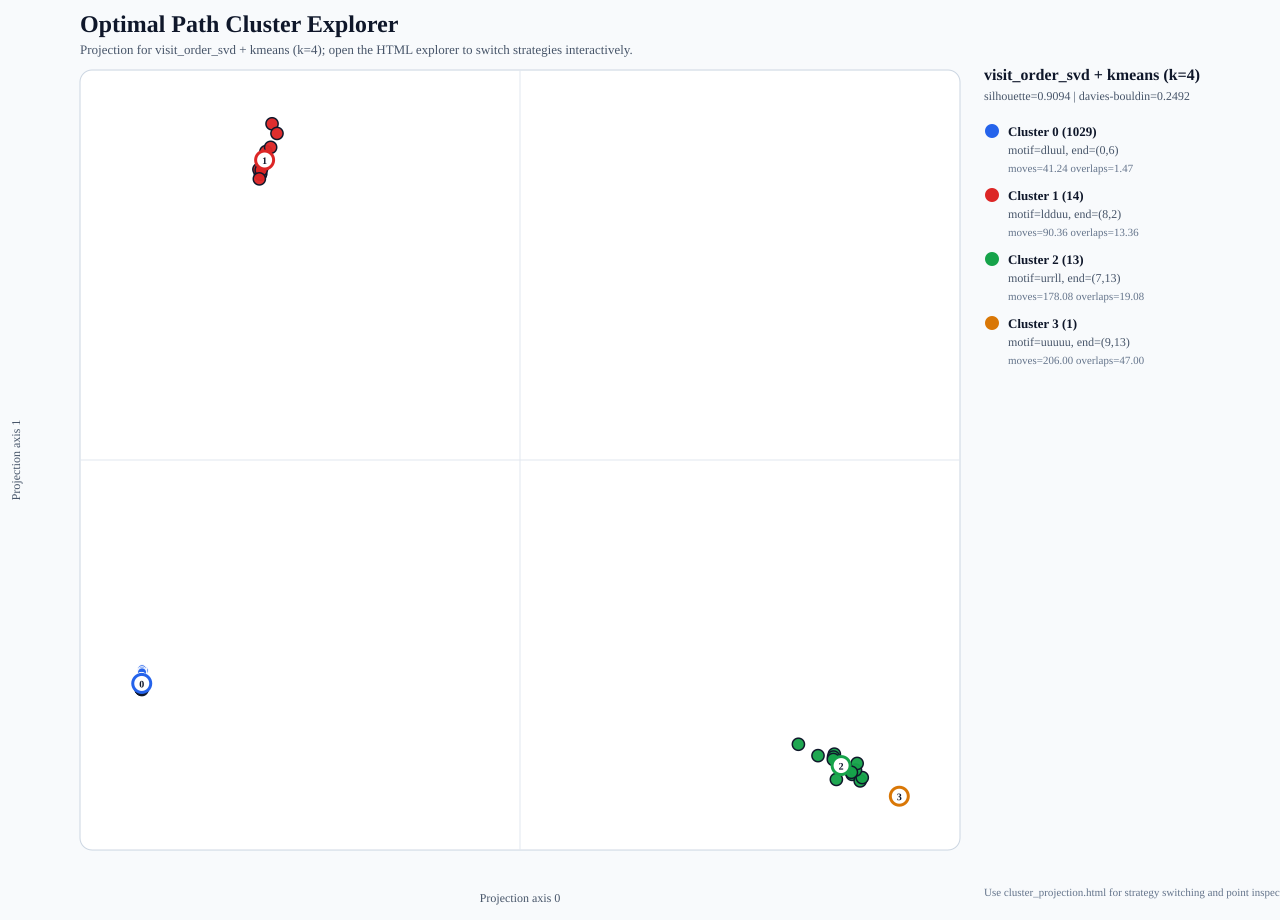

The data file committed next to this chart (first rows):
index, size, seed, open_cells, start_row, start_col, end_row, end_col, moves, overlaps, path, grid, image, source, source_id, user, config_id, config_label, move_fraction_u, move_fraction_d, move_fraction_l, move_fraction_r, turn_rate, mean_run_length
139, 7, 139, 40, 0, 0, 5, 6, 41, 2, rlddddrrrrurruuullldrrdlldluldddldrrrrrr…, 1101111/1001111/1111111/1111111/1111100/…, images/grid_0139_n7_seed139.svg, optimal, optimal-139, , , , 0.1463, 0.2683, 0.2195, 0.3659, 0.5, 1.952
477, 7, 477, 42, 0, 0, 5, 5, 42, 1, ddddddrrrrrruululuurrullldluldddddrudrur…, 1111111/1111111/1100100/1100110/1111111/…, images/grid_0477_n7_seed477.svg, optimal, optimal-477, , , , 0.2143, 0.3333, 0.1667, 0.2857, 0.5366, 1.826
933, 7, 933, 44, 0, 0, 4, 3, 43, 0, ddddddrrrrrruuuuuullllldddddrrrruuuuldld…, 1111111/1100111/1101111/1111011/1111011/…, images/grid_0933_n7_seed933.svg, optimal, optimal-933, , , , 0.2326, 0.3256, 0.186, 0.2558, 0.3095, 3.071
957, 7, 957, 42, 0, 0, 1, 5, 42, 1, ddddddrrrrrruuldlululddrlluuuuurrrddrruu…, 1111111/1100111/1100111/1111000/1111111/…, images/grid_0957_n7_seed957.svg, optimal, optimal-957, , , , 0.2619, 0.2857, 0.1667, 0.2857, 0.4634, 2.1
620, 7, 620, 43, 0, 0, 6, 5, 43, 1, drddldddrrrrululdluuruururrrddluldldrrrd…, 1001111/1111111/0111111/1111111/1111001/…, images/grid_0620_n7_seed620.svg, optimal, optimal-620, , , , 0.186, 0.3256, 0.186, 0.3023, 0.6429, 1.536
453, 7, 453, 38, 0, 0, 6, 0, 40, 3, drurrrrrdddddduulluruuldlduuldddddluuldd, 1111111/1111111/0011111/0011111/1110111/…, images/grid_0453_n7_seed453.svg, optimal, optimal-453, , , , 0.25, 0.4, 0.175, 0.175, 0.5128, 1.905
690, 7, 690, 41, 0, 0, 6, 0, 42, 2, ddrurulrrrddruurdddldddrlllluurdruulllld…, 1111111/1110111/1100111/1111111/1011110/…, images/grid_0690_n7_seed690.svg, optimal, optimal-690, , , , 0.1905, 0.3333, 0.2381, 0.2381, 0.5366, 1.826
515, 7, 515, 41, 0, 0, 2, 4, 40, 0, rrddlldddrrulurrdrrdlldrrruuuuuuldlulddr, 1111111/0011111/1111101/1111001/1111111/…, images/grid_0515_n7_seed515.svg, optimal, optimal-515, , , , 0.225, 0.275, 0.2, 0.3, 0.5641, 1.739
774, 7, 774, 45, 0, 0, 6, 6, 44, 0, dddddruuuuurddddddruuuuuurdddddruuuuurdd…, 1111111/1111111/1111111/1111111/1111111/…, images/grid_0774_n7_seed774.svg, optimal, optimal-774, , , , 0.3636, 0.5, 0.0, 0.1364, 0.2791, 3.385
621, 7, 621, 41, 0, 0, 0, 1, 41, 1, ddddddruurulurrdddrdurruuuuulddddluuuull…, 1111111/1000111/1111111/1111111/1111111/…, images/grid_0621_n7_seed621.svg, optimal, optimal-621, , , , 0.3415, 0.3415, 0.1463, 0.1707, 0.45, 2.158
735, 7, 735, 42, 0, 0, 4, 4, 42, 1, ddddrdruuluuurdrdlrrdldddrrruuuuuulddddd…, 1110011/1111011/1111111/1111111/1111111/…, images/grid_0735_n7_seed735.svg, optimal, optimal-735, , , , 0.2857, 0.381, 0.119, 0.2143, 0.5122, 1.909
650, 7, 650, 40, 3, 0, 4, 3, 40, 1, dddrruluuuuurrrrrddddddllruuuuuldluldddr, 0111111/0111111/0111111/1110011/1111011/…, images/grid_0650_n7_seed650.svg, optimal, optimal-650, , , , 0.3, 0.325, 0.15, 0.225, 0.4103, 2.353
984, 7, 984, 43, 0, 0, 6, 0, 42, 0, ddruurrrrrddddddlluruullurrullldddddluul…, 1111111/1111111/1111111/0011111/1110011/…, images/grid_0984_n7_seed984.svg, optimal, optimal-984, , , , 0.2143, 0.3571, 0.2143, 0.2143, 0.439, 2.211
460, 7, 460, 37, 0, 0, 0, 5, 37, 1, dddrruluurdrddrddllldlrrrrruuruluruul, 1110011/1111001/1111011/1111111/0000111/…, images/grid_0460_n7_seed460.svg, optimal, optimal-460, , , , 0.2432, 0.2432, 0.1892, 0.3243, 0.6111, 1.609
538, 7, 538, 44, 0, 0, 6, 0, 44, 1, dddruuurrrrrddddddlluruuuuldddlduuuulddd…, 1111111/1111111/1111111/1111111/0011111/…, images/grid_0538_n7_seed538.svg, optimal, optimal-538, , , , 0.2727, 0.4091, 0.1591, 0.1591, 0.4186, 2.316
108, 7, 108, 44, 0, 0, 6, 3, 45, 2, ddddddruuuruurullrrrrrddddddluuluruuldld…, 1111111/1011111/1011111/1111111/1111111/…, images/grid_0108_n7_seed108.svg, optimal, optimal-108, , , , 0.2444, 0.3778, 0.1556, 0.2222, 0.5, 1.957
980, 7, 980, 43, 0, 0, 0, 6, 42, 0, dddddruuuuurrdldrdldddrrrruuldllururrulu…, 1111001/1111011/1111011/1111111/1111111/…, images/grid_0980_n7_seed980.svg, optimal, optimal-980, , , , 0.2857, 0.2857, 0.1429, 0.2857, 0.5854, 1.68
209, 7, 209, 43, 0, 0, 6, 1, 43, 1, ddddruuuurdrdldddruururuurdddldrddluuldd…, 1110011/1111011/1111111/1111111/1111111/…, images/grid_0209_n7_seed209.svg, optimal, optimal-209, , , , 0.2558, 0.3953, 0.1628, 0.186, 0.5952, 1.654
839, 7, 839, 43, 0, 0, 5, 5, 42, 0, ddddddrurrulluuuurrrdrdllulddrrdddrruuul…, 1111100/1111110/1111110/1111111/1111111/…, images/grid_0839_n7_seed839.svg, optimal, optimal-839, , , , 0.2381, 0.3571, 0.1429, 0.2619, 0.4878, 2.0
619, 7, 619, 44, 0, 0, 6, 0, 44, 1, dddruuurrdlddrururrdldrdddllllurrruludll…, 1111000/1111111/1111111/1111111/1111111/…, images/grid_0619_n7_seed619.svg, optimal, optimal-619, , , , 0.1818, 0.3182, 0.25, 0.25, 0.5814, 1.692
943, 7, 943, 45, 0, 0, 6, 6, 44, 0, ddddddrrrulluuuuurrrddllddrurruuurddddll…, 1111111/1100111/1111111/1111111/1111111/…, images/grid_0943_n7_seed943.svg, optimal, optimal-943, , , , 0.2273, 0.3636, 0.1364, 0.2727, 0.3953, 2.444
448, 7, 448, 43, 0, 0, 6, 0, 42, 0, drurrrrrddddddlullllurrrruuulddluulddlld…, 1111111/1111111/0011111/1111111/1111111/…, images/grid_0448_n7_seed448.svg, optimal, optimal-448, , , , 0.1905, 0.3333, 0.2381, 0.2381, 0.439, 2.211
807, 7, 807, 44, 0, 0, 4, 5, 43, 0, dddddruuurulurrrdrurddldrdddlllluuurrdld…, 1111111/1110111/1110011/1111111/1111111/…, images/grid_0807_n7_seed807.svg, optimal, optimal-807, , , , 0.2326, 0.3256, 0.1628, 0.2791, 0.5714, 1.72
724, 7, 724, 45, 0, 0, 3, 3, 44, 0, dddddrrrulluuuurrrrrddddddlluruluruuldlu…, 1111111/1111111/1111111/1111111/1111111/…, images/grid_0724_n7_seed724.svg, optimal, optimal-724, , , , 0.25, 0.3182, 0.1818, 0.25, 0.4884, 2.0
987, 7, 987, 45, 2, 0, 4, 6, 44, 0, ddddrrrruuulurullddddluuuuurrrrrdldrdldd…, 0111111/0111111/1111111/1111111/1110111/…, images/grid_0987_n7_seed987.svg, optimal, optimal-987, , , , 0.2727, 0.3182, 0.1364, 0.2727, 0.4651, 2.095
833, 7, 833, 40, 0, 0, 0, 6, 42, 3, dddddduuurrdddrrrruuuuldldrdlluuulluurrr…, 1111111/1100000/1111011/1111111/1011111/…, images/grid_0833_n7_seed833.svg, optimal, optimal-833, , , , 0.2857, 0.2857, 0.1429, 0.2857, 0.3902, 2.471
580, 7, 580, 42, 0, 0, 2, 5, 41, 0, ddddruuuurrrrrddddddlullluuuurdddrruluur…, 1111111/1111111/1111111/1111111/1111111/…, images/grid_0580_n7_seed580.svg, optimal, optimal-580, , , , 0.2927, 0.3415, 0.122, 0.2439, 0.4, 2.412
409, 7, 409, 37, 0, 0, 2, 3, 37, 1, ddddddrrrrrruuuudlldrdlluldluuuuurrdd, 1111000/1101000/1101001/1100111/1111111/…, images/grid_0409_n7_seed409.svg, optimal, optimal-409, , , , 0.2703, 0.3243, 0.1622, 0.2432, 0.4167, 2.312
150, 7, 150, 40, 0, 0, 0, 1, 39, 0, ddrdldddrrulurrdrrruuuuulldrdddluuluull, 1111111/1001111/1101111/1100111/1111111/…, images/grid_0150_n7_seed150.svg, optimal, optimal-150, , , , 0.2821, 0.2821, 0.2051, 0.2308, 0.5526, 1.773
655, 7, 655, 42, 0, 0, 6, 6, 42, 1, drdrddllddrurdruurrullurrulllulrrrrrdddd…, 1111111/1111111/0111111/0011111/1111111/…, images/grid_0655_n7_seed655.svg, optimal, optimal-655, , , , 0.1667, 0.3095, 0.1905, 0.3333, 0.561, 1.75
726, 7, 726, 39, 0, 0, 6, 2, 40, 2, rdrurrrrddddddlulruulluurrdllldldlddrurd, 1111111/0111111/0011111/0111111/1100011/…, images/grid_0726_n7_seed726.svg, optimal, optimal-726, , , , 0.175, 0.325, 0.225, 0.275, 0.6154, 1.6
871, 7, 871, 44, 0, 0, 6, 4, 44, 1, ddddddurrrulluuuurrrrrdlldlulddrrrrdddlu…, 1111111/1111111/1111100/1111111/1111111/…, images/grid_0871_n7_seed871.svg, optimal, optimal-871, , , , 0.2045, 0.3409, 0.1818, 0.2727, 0.4419, 2.2
24, 7, 24, 46, 0, 0, 0, 1, 47, 2, ddddddrrrrrrlulllluurdruulurrdddrruluruu…, 1111111/1011111/1011111/1111111/1111111/…, images/grid_0024_n7_seed24.svg, optimal, optimal-24, , , , 0.234, 0.234, 0.2553, 0.2766, 0.5, 1.958
444, 7, 444, 43, 0, 0, 2, 4, 42, 0, ddrdldddrrrrrrulllllururdrrruuuullllldrr…, 1111111/1111101/1100101/1111001/1111111/…, images/grid_0444_n7_seed444.svg, optimal, optimal-444, , , , 0.1667, 0.2143, 0.2619, 0.3571, 0.439, 2.211
574, 7, 574, 42, 0, 0, 1, 1, 42, 1, ddddddrrrrrrulluldlluurdurrrrulurullldlu…, 1111111/1111011/1000011/1111111/1111100/…, images/grid_0574_n7_seed574.svg, optimal, optimal-574, , , , 0.2143, 0.2381, 0.2619, 0.2857, 0.561, 1.75
606, 7, 606, 41, 0, 0, 5, 0, 41, 1, dddruuurrrrrddulllldrdlddrurrrddluldllll…, 1111111/1111111/1111001/1111000/0011111/…, images/grid_0606_n7_seed606.svg, optimal, optimal-606, , , , 0.1707, 0.2927, 0.2683, 0.2683, 0.525, 1.864
186, 7, 186, 36, 0, 0, 6, 5, 41, 6, ddrrrullurrrdrdlddlddlllururdurruurrdddd…, 1111100/1111110/1111111/0000101/0111101/…, images/grid_0186_n7_seed186.svg, optimal, optimal-186, , , , 0.1707, 0.3171, 0.1951, 0.3171, 0.6, 1.64
855, 7, 855, 40, 0, 0, 6, 1, 43, 4, drurrdrdldrrruuuddddddlllurrullluuudlldd…, 1111001/1111101/1111101/1011111/1011111/…, images/grid_0855_n7_seed855.svg, optimal, optimal-855, , , , 0.2093, 0.3488, 0.2093, 0.2326, 0.5, 1.955
136, 7, 136, 43, 0, 0, 2, 4, 42, 0, ddddddrruluuurddrddrrruluruluruuldlulldr…, 1011111/1011111/1111111/1110011/1111011/…, images/grid_0136_n7_seed136.svg, optimal, optimal-136, , , , 0.2619, 0.3095, 0.1667, 0.2619, 0.6585, 1.5
315, 7, 315, 41, 3, 0, 5, 1, 41, 1, dddrrruuuurddddrruluruluruuldulllldrdldd…, 0111111/0110011/0111111/1101111/1101111/…, images/grid_0315_n7_seed315.svg, optimal, optimal-315, , , , 0.2683, 0.3171, 0.1951, 0.2195, 0.575, 1.708
532, 7, 532, 44, 0, 0, 5, 3, 44, 1, dddddruuuuurddrrdlldddrrrruuuuuullrddddd…, 1110111/1110011/1111111/1111111/1111111/…, images/grid_0532_n7_seed532.svg, optimal, optimal-532, , , , 0.2727, 0.3864, 0.1364, 0.2045, 0.3953, 2.444
695, 7, 695, 41, 0, 0, 6, 6, 40, 0, ddddddrruluuuuurddrrruurdddlllldrddrrurd, 1110011/1110011/1111111/1111111/1111000/…, images/grid_0695_n7_seed695.svg, optimal, optimal-695, , , , 0.225, 0.375, 0.125, 0.275, 0.4615, 2.105
710, 7, 710, 38, 0, 0, 5, 5, 38, 1, dddrurulurrrdrduurddddddlllluuurddrurd, 1111111/1110111/1110011/1111001/0011111/…, images/grid_0710_n7_seed710.svg, optimal, optimal-710, , , , 0.2368, 0.3684, 0.1316, 0.2632, 0.5676, 1.727
74, 7, 74, 43, 0, 0, 6, 0, 42, 0, drurrrrrddddddlluruuuuldddldluuruuldlddd…, 1111111/1111111/0111111/0111111/0111111/…, images/grid_0074_n7_seed74.svg, optimal, optimal-74, , , , 0.2381, 0.381, 0.1905, 0.1905, 0.5366, 1.826
494, 7, 494, 41, 1, 0, 1, 4, 40, 0, dddddrrrrrruuldluldlluruluurdrrrurullldr, 0001111/1111111/1111110/1110000/1111111/…, images/grid_0494_n7_seed494.svg, optimal, optimal-494, , , , 0.225, 0.225, 0.225, 0.325, 0.5897, 1.667
658, 7, 658, 41, 0, 0, 6, 6, 42, 2, rdldddddrruluuurrururrddlulddrllldrddrru…, 1100111/1101111/1111111/1111110/1111000/…, images/grid_0658_n7_seed658.svg, optimal, optimal-658, , , , 0.1905, 0.3333, 0.1667, 0.3095, 0.6341, 1.556
948, 7, 948, 45, 0, 0, 6, 6, 44, 0, ddddddruuuuuurddddddruuuuuurddddruuuurdd…, 1111111/1111111/1111111/1111111/1111111/…, images/grid_0948_n7_seed948.svg, optimal, optimal-948, , , , 0.3636, 0.5, 0.0, 0.1364, 0.2791, 3.385
252, 7, 252, 43, 0, 0, 2, 2, 42, 0, rrrrdrrdddddllluulldluuuurrrdrrdddluulll…, 1111100/1111111/1111111/1111111/1111111/…, images/grid_0252_n7_seed252.svg, optimal, optimal-252, , , , 0.2143, 0.2619, 0.2381, 0.2857, 0.439, 2.211
316, 7, 316, 44, 0, 0, 2, 5, 43, 0, ddddruuuurrrrrddddddllluluuuurdddrdruulu…, 1111111/1111111/1111111/1111111/1111111/…, images/grid_0316_n7_seed316.svg, optimal, optimal-316, , , , 0.3023, 0.3488, 0.1163, 0.2326, 0.4286, 2.263
729, 7, 729, 42, 0, 0, 6, 0, 42, 1, ddruurrdldrrdldddrrruuuuuuldddddlullulld…, 1111011/1111011/1111111/1111111/1011111/…, images/grid_0729_n7_seed729.svg, optimal, optimal-729, , , , 0.2381, 0.381, 0.1905, 0.1905, 0.4878, 2.0
668, 7, 668, 44, 0, 0, 2, 5, 43, 0, ddddddrurdrurrruuuuulllllddrurddldrrrulu…, 1111111/1111111/1111111/1011111/1011111/…, images/grid_0668_n7_seed668.svg, optimal, optimal-668, , , , 0.2558, 0.3023, 0.1628, 0.2791, 0.5238, 1.87
808, 7, 808, 41, 0, 0, 5, 0, 41, 1, drdrururrrddddddllluluruururddddluulllld…, 1001111/1111111/0111111/1111111/1011111/…, images/grid_0808_n7_seed808.svg, optimal, optimal-808, , , , 0.2195, 0.3415, 0.2195, 0.2195, 0.55, 1.783
823, 7, 823, 40, 0, 0, 5, 1, 42, 3, rrrrrrlldlllldddddrrrrrruuuudlddluldluul…, 1111111/1111100/1000001/1110011/1111111/…, images/grid_0823_n7_seed823.svg, optimal, optimal-823, , , , 0.1667, 0.2857, 0.2619, 0.2857, 0.4146, 2.333
824, 7, 824, 43, 2, 0, 5, 1, 42, 0, ddddrrruurddrruluruuuulllldrrrddluldluld…, 0011111/0011111/1111111/1111111/1101111/…, images/grid_0824_n7_seed824.svg, optimal, optimal-824, , , , 0.2381, 0.3095, 0.2143, 0.2381, 0.5366, 1.826
476, 7, 476, 39, 0, 0, 5, 5, 40, 2, dddrruluurdrurrrdlllddddllrdrrrruululddr, 1111111/1111111/1111000/1111110/0001111/…, images/grid_0476_n7_seed476.svg, optimal, optimal-476, , , , 0.175, 0.3, 0.2, 0.325, 0.5641, 1.739
686, 7, 686, 43, 0, 0, 1, 6, 45, 3, dddddduuruuuurrdlddddrdrrruuulddluluurdu…, 1111111/1111101/1111100/1111111/1111111/…, images/grid_0686_n7_seed686.svg, optimal, optimal-686, , , , 0.3333, 0.3556, 0.08889, 0.2222, 0.5, 1.957
676, 7, 676, 39, 0, 0, 0, 1, 39, 1, ddddrdldrrrrrruuuuuulddddllluudrruuulll, 1111111/1000111/1010111/1011111/1111111/…, images/grid_0676_n7_seed676.svg, optimal, optimal-676, , , , 0.2821, 0.2821, 0.2051, 0.2308, 0.3684, 2.6
364, 7, 364, 44, 0, 0, 5, 4, 43, 0, ddrdddldrrrrrruuuulurullllldrdrdlddrurur…, 1111111/1110011/1111011/0111111/0111111/…, images/grid_0364_n7_seed364.svg, optimal, optimal-364, , , , 0.186, 0.3023, 0.2093, 0.3023, 0.5952, 1.654
376, 7, 376, 42, 0, 0, 4, 5, 41, 0, dddruuurdrurdrurddldrdddllllluurdruurddr…, 1111111/1111111/1100011/1101111/0111111/…, images/grid_0376_n7_seed376.svg, optimal, optimal-376, , , , 0.2439, 0.3415, 0.1463, 0.2683, 0.65, 1.519
656, 7, 656, 42, 0, 0, 2, 6, 42, 1, ddduruurrdldrdldrrdlllldrrrrrruluruluuur…, 1111011/1111011/1111011/1011011/0011111/…, images/grid_0656_n7_seed656.svg, optimal, optimal-656, , , , 0.2143, 0.2619, 0.1905, 0.3333, 0.6098, 1.615
... 997 more rows
